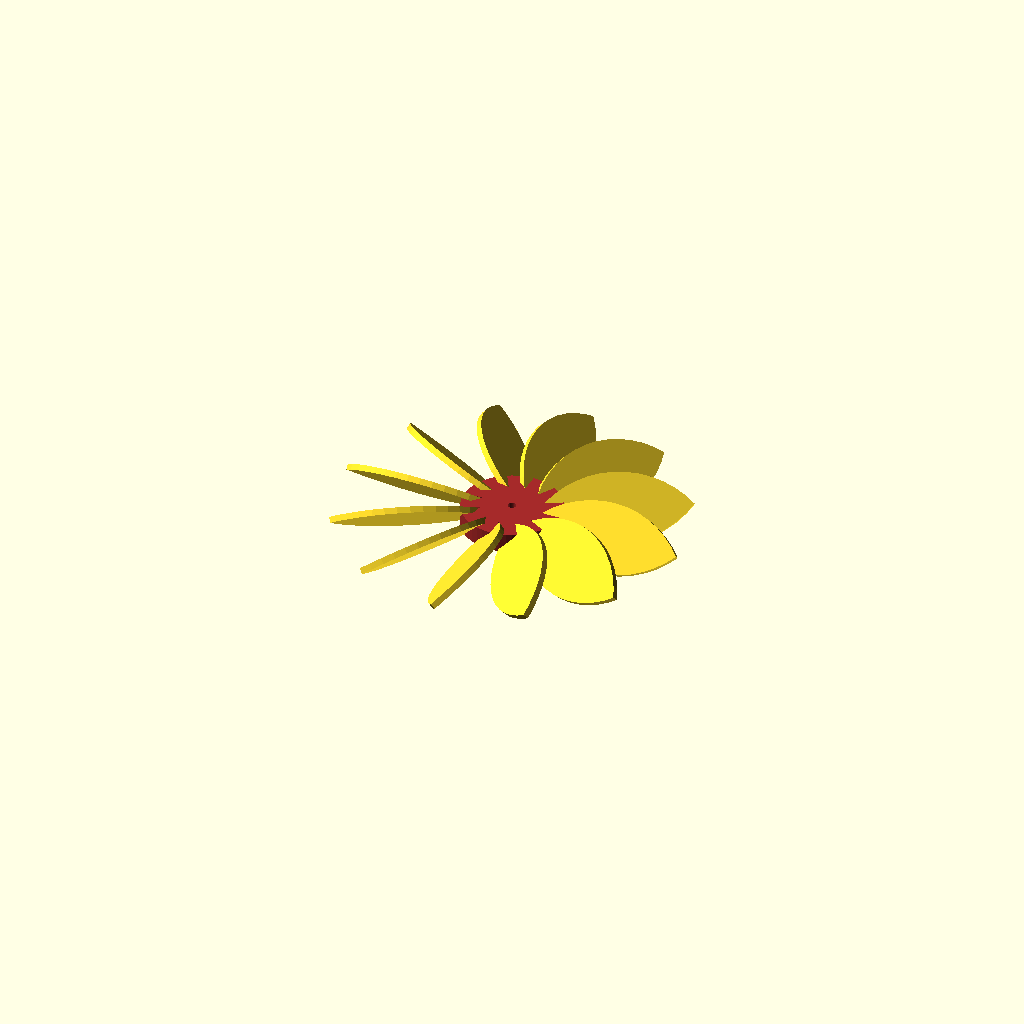
Cell 1: the model at its default parameters.
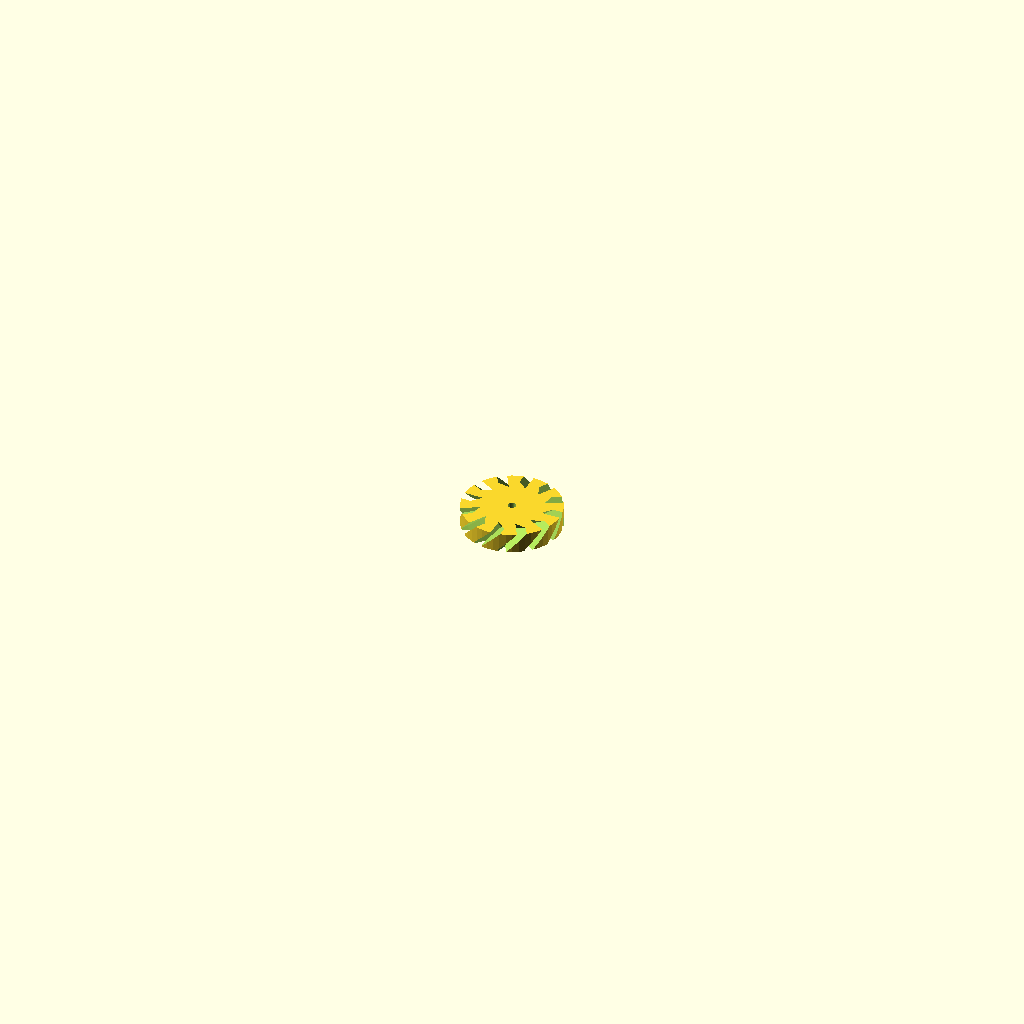
Cell 2 — show set to "basis", the other parameters unchanged.
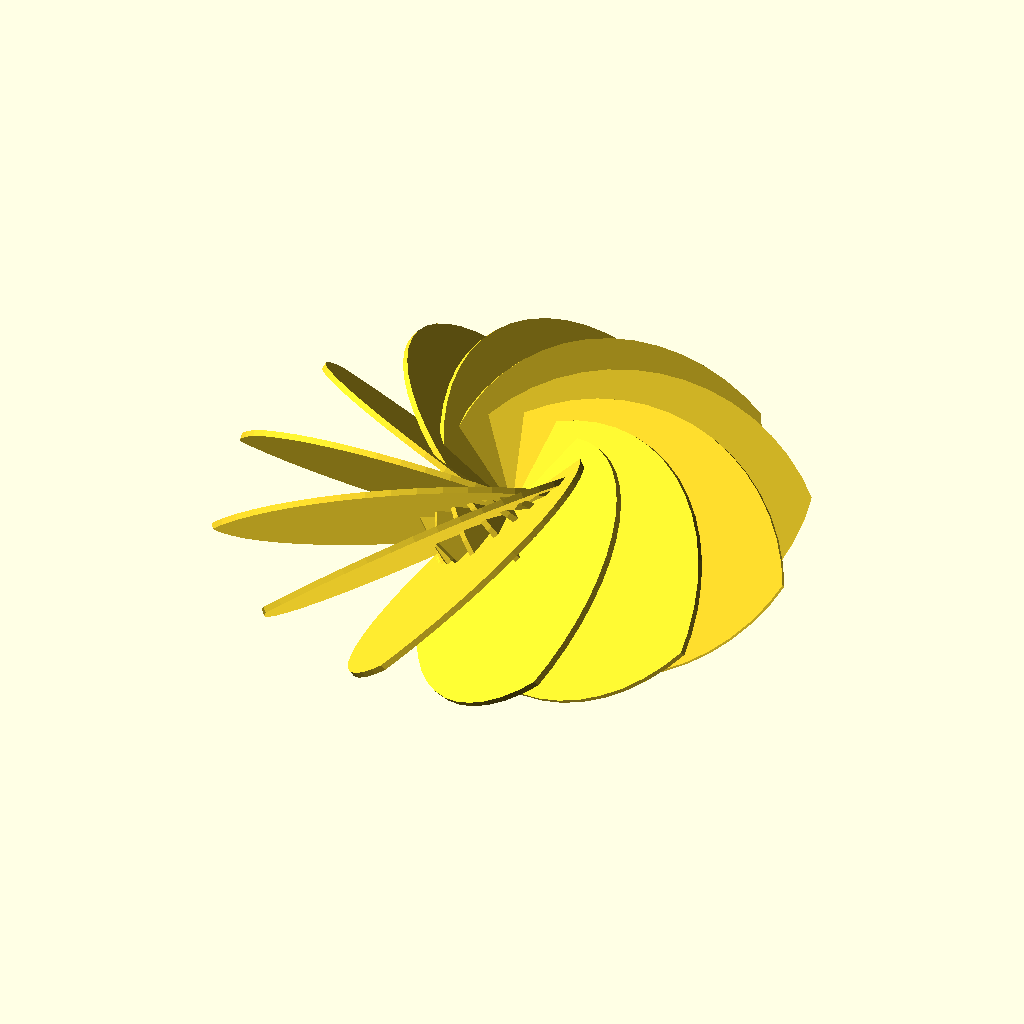
Cell 3: the same model with r = 100.
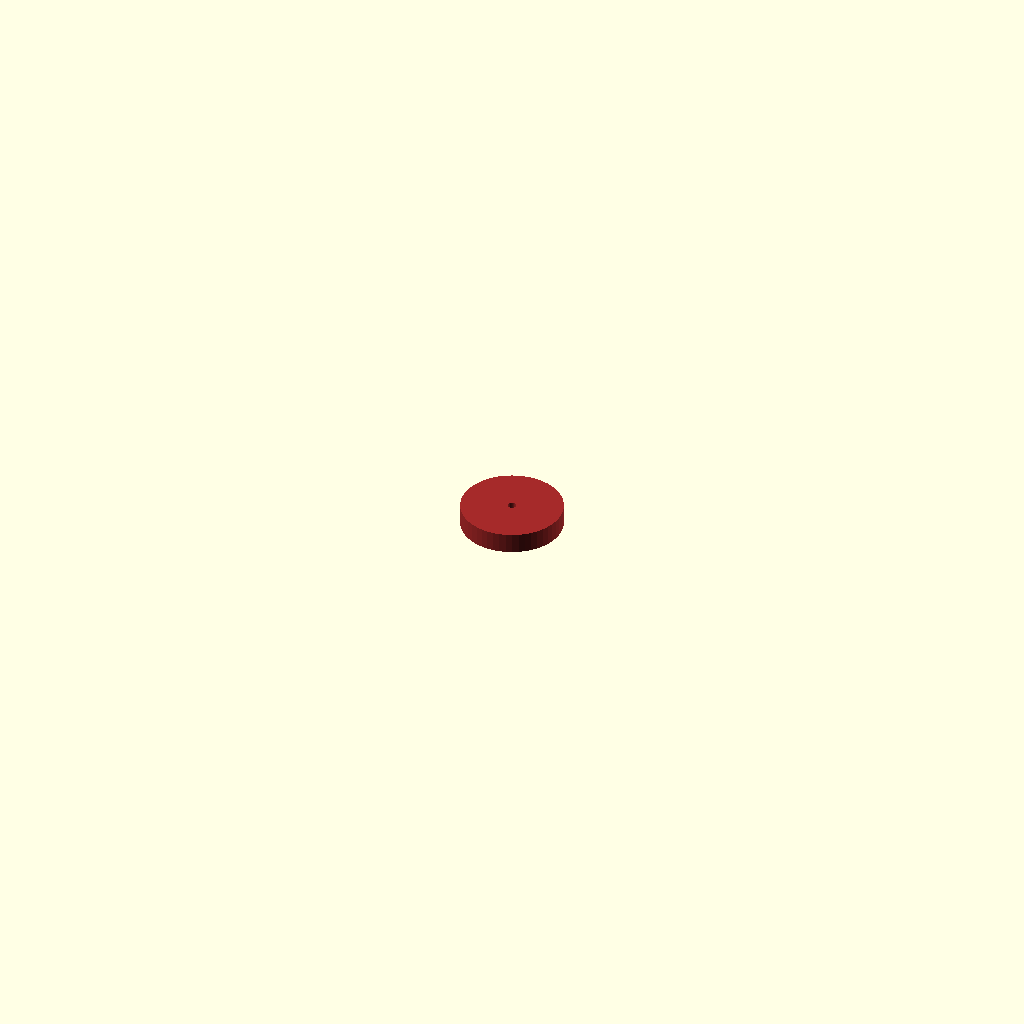
Cell 4: d = 130 (everything else at default).
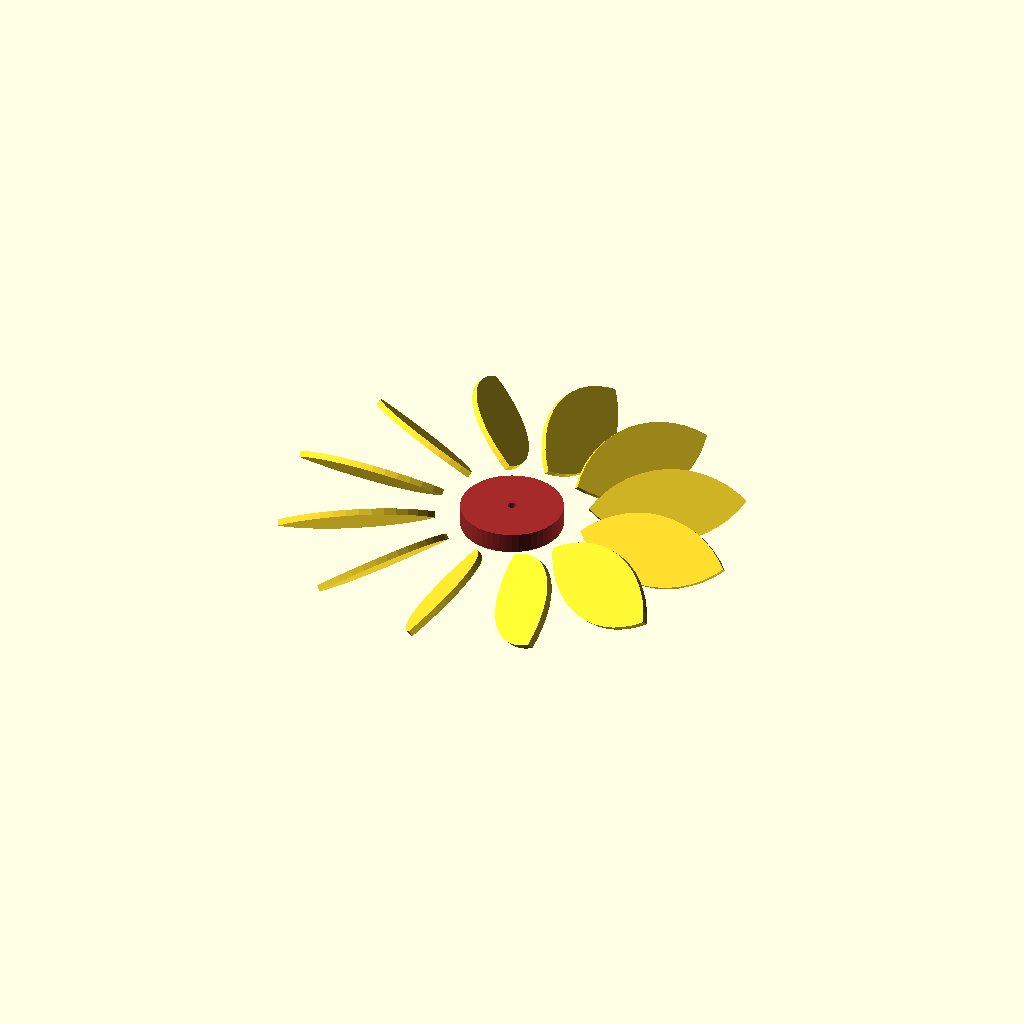
Cell 5 — x set to 50, the other parameters unchanged.
All cells are drawn from one camera (rotation 55°, 0°, 25°, orthographic, colour scheme Cornfield), so only the parameter changes between them.
The OpenSCAD source (inputs/thingiverse/files/thing-3747724/files/windmill.scad):

/* [Show] */
show="alle"; // [alle:alles,basis:Basis,fluegel:Flügel,blatt:Blatt]
// Radius Flügel
r= 50;
// Breite Flügel
d= 65;
// Flügelabstand
x=25;
y=10;
// Höhe Flügel
h= 3;
// Anzahl Flügel
c= 12;
// Dist
dist= 0.4;
//Basis Radius
r2=25;
//Basis Höhe
h2=10;

a=360/c; 
fn=50;

module fluegel (h=h)  {
    linear_extrude(h) intersection() {
    translate ([d/2,0,-h/2]) circle(r=r,$fn=fn);    
    translate ([-d/2,0,-h/2]) circle(r=r,$fn=fn);    
    }
    
}

module allefluegel(h=h) {
    union() {
        for (i=[0:1:c]) {
            echo(i," ",i*360/c);
            rotate([0,45,i*360/c]) translate([0,r2+x,0]) fluegel(h);   
        }
    }
}

module base() {
 difference() {    
    translate([0,0,-h2/2]) cylinder(r=r2,h=h2,$fn=fn);
    translate([0,0,-h2]) cylinder(r=2,h=2*h2,$fn=fn);
    allefluegel(h+dist);
}
}

if (show=="alle") {
    color("brown") base();
    allefluegel();
    
} else if (show=="fluegel") {
    fluegel();
    
} else if (show=="basis") {
  base();  
    
} else if (show=="blatt") {    
  echo("");  
   
}
Parameter table extracted from the source (name, type, default, range or options):
show: string, default "alle", options "alle", "basis", "fluegel", "blatt"
r: number, default 50
d: number, default 65
x: number, default 25
y: number, default 10
h: number, default 3
c: number, default 12
dist: number, default 0.4
r2: number, default 25
h2: number, default 10
fn: number, default 50
